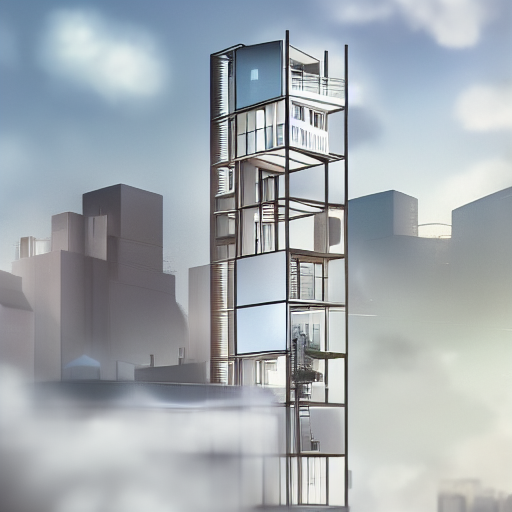
Generation parameters embedded in this image by AUTOMATIC1111 Stable Diffusion web UI or a fork of it (Forge, ...) (PNG 'parameters' text chunk):
A steel-frame structure with modular housing units stacked on it, Tokyo neighborhood in the background, summer cloudy sky, highly detailed, high-quality architectural visualization by Makoto Shinkai.
Negative prompt: low quality, normal quality, simplified
Steps: 20, Sampler: Euler a, CFG scale: 7, Seed: 255461920, Size: 512x512, Model hash: fe4efff1e1, ControlNet Enabled: True, ControlNet Module: canny, ControlNet Model: control_sd15_canny [fef5e48e], ControlNet Weight: 1.5, ControlNet Guidance Start: 0, ControlNet Guidance End: 1